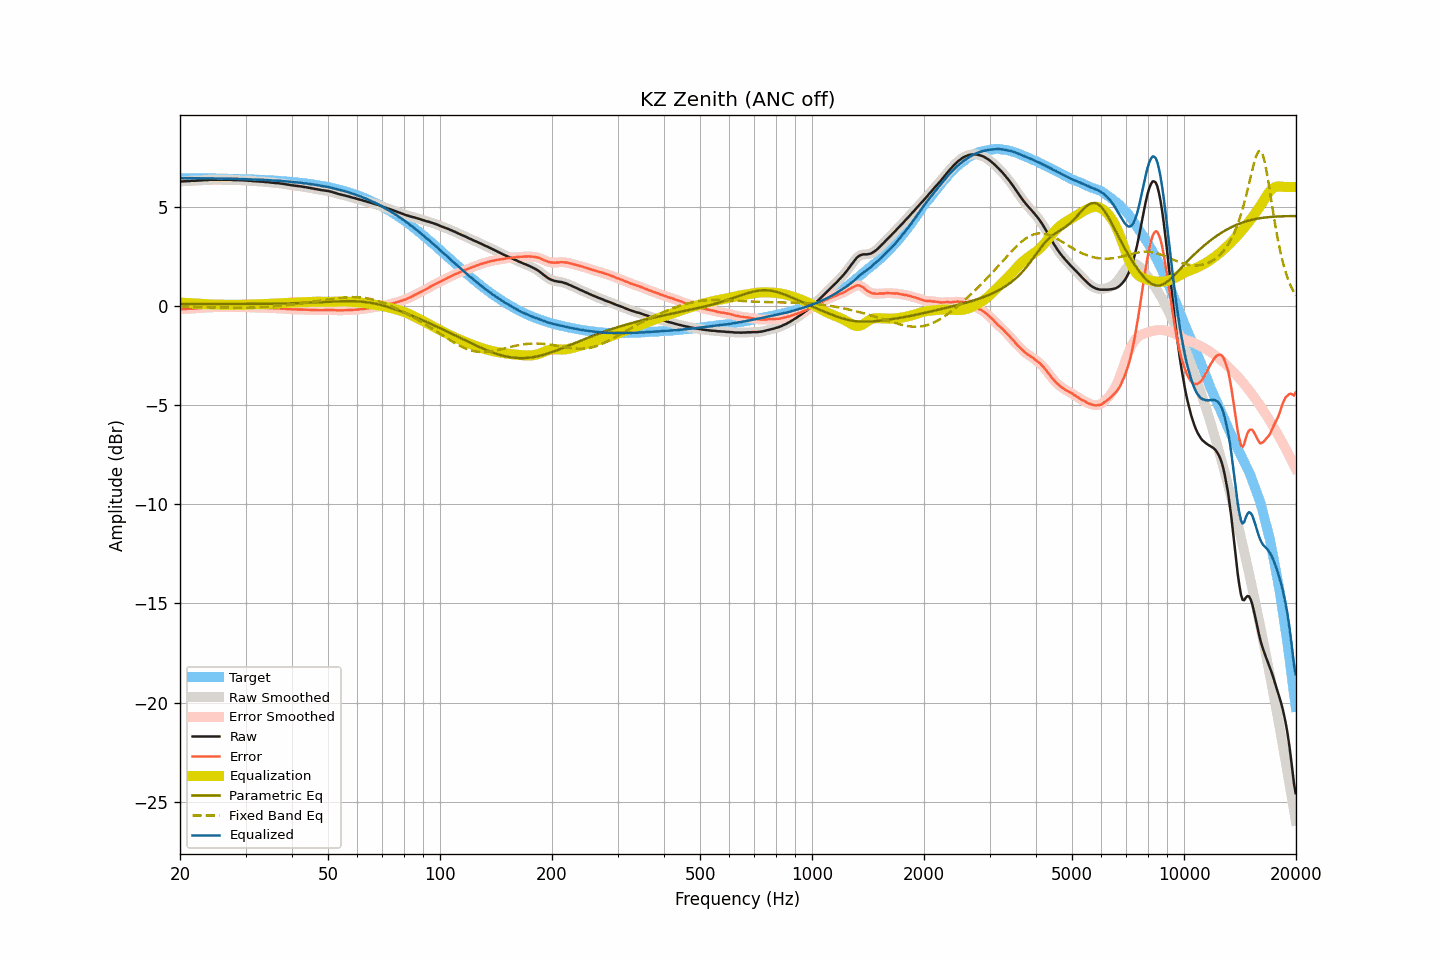

Source data for this figure (header and first rows):
frequency, raw, smoothed, error, error_smoothed, equalization, parametric_eq, fixed_band_eq, equalized_raw, equalized_smoothed, target
20.00, 6.28, 6.28, -0.17, -0.17, 0.17, 0.10, -0.04, 6.45, 6.45, 6.45
20.20, 6.28, 6.28, -0.17, -0.17, 0.17, 0.10, -0.04, 6.44, 6.45, 6.45
20.40, 6.28, 6.28, -0.17, -0.16, 0.16, 0.10, -0.04, 6.44, 6.44, 6.44
20.61, 6.29, 6.29, -0.16, -0.16, 0.16, 0.10, -0.04, 6.45, 6.44, 6.44
20.81, 6.29, 6.29, -0.15, -0.15, 0.15, 0.10, -0.05, 6.44, 6.44, 6.44
21.02, 6.30, 6.30, -0.14, -0.15, 0.15, 0.10, -0.05, 6.45, 6.44, 6.44
21.23, 6.30, 6.30, -0.14, -0.14, 0.14, 0.10, -0.05, 6.44, 6.44, 6.44
21.44, 6.31, 6.31, -0.13, -0.14, 0.14, 0.10, -0.05, 6.45, 6.44, 6.44
21.66, 6.31, 6.31, -0.13, -0.13, 0.13, 0.10, -0.05, 6.44, 6.44, 6.44
21.87, 6.31, 6.31, -0.13, -0.13, 0.13, 0.10, -0.05, 6.44, 6.44, 6.44
22.09, 6.32, 6.32, -0.12, -0.12, 0.12, 0.10, -0.06, 6.44, 6.44, 6.44
22.31, 6.32, 6.32, -0.12, -0.12, 0.12, 0.10, -0.06, 6.44, 6.44, 6.44
22.54, 6.33, 6.33, -0.11, -0.11, 0.11, 0.10, -0.06, 6.44, 6.44, 6.44
22.76, 6.33, 6.33, -0.11, -0.11, 0.10, 0.10, -0.06, 6.43, 6.44, 6.44
22.99, 6.34, 6.34, -0.10, -0.10, 0.10, 0.10, -0.06, 6.44, 6.44, 6.44
23.22, 6.34, 6.34, -0.09, -0.09, 0.09, 0.10, -0.06, 6.43, 6.43, 6.43
23.45, 6.35, 6.35, -0.08, -0.09, 0.09, 0.10, -0.07, 6.44, 6.43, 6.43
23.69, 6.35, 6.35, -0.08, -0.08, 0.08, 0.10, -0.07, 6.43, 6.43, 6.43
23.92, 6.36, 6.36, -0.07, -0.07, 0.08, 0.10, -0.07, 6.44, 6.43, 6.43
24.16, 6.36, 6.36, -0.07, -0.07, 0.07, 0.10, -0.07, 6.43, 6.43, 6.43
24.40, 6.36, 6.36, -0.07, -0.07, 0.07, 0.10, -0.07, 6.43, 6.43, 6.43
24.65, 6.36, 6.36, -0.07, -0.07, 0.07, 0.10, -0.08, 6.43, 6.43, 6.43
24.89, 6.36, 6.36, -0.07, -0.07, 0.07, 0.10, -0.08, 6.42, 6.42, 6.43
25.14, 6.36, 6.36, -0.07, -0.07, 0.06, 0.10, -0.08, 6.42, 6.42, 6.42
25.39, 6.36, 6.36, -0.06, -0.06, 0.06, 0.10, -0.08, 6.42, 6.42, 6.42
25.65, 6.36, 6.36, -0.06, -0.06, 0.06, 0.10, -0.08, 6.42, 6.42, 6.42
25.91, 6.36, 6.36, -0.06, -0.06, 0.06, 0.10, -0.08, 6.42, 6.42, 6.42
26.16, 6.36, 6.36, -0.06, -0.06, 0.06, 0.10, -0.09, 6.42, 6.42, 6.42
26.43, 6.36, 6.36, -0.06, -0.06, 0.06, 0.10, -0.09, 6.42, 6.42, 6.42
26.69, 6.36, 6.36, -0.06, -0.06, 0.06, 0.10, -0.09, 6.42, 6.42, 6.42
26.96, 6.36, 6.36, -0.05, -0.05, 0.06, 0.10, -0.09, 6.41, 6.42, 6.41
27.23, 6.36, 6.36, -0.05, -0.05, 0.05, 0.10, -0.09, 6.41, 6.41, 6.41
27.50, 6.36, 6.36, -0.05, -0.05, 0.05, 0.10, -0.09, 6.41, 6.41, 6.41
27.77, 6.35, 6.35, -0.06, -0.06, 0.05, 0.10, -0.09, 6.40, 6.41, 6.41
28.05, 6.35, 6.35, -0.06, -0.06, 0.05, 0.10, -0.09, 6.40, 6.41, 6.41
28.33, 6.35, 6.35, -0.05, -0.06, 0.05, 0.10, -0.10, 6.40, 6.40, 6.40
28.62, 6.35, 6.35, -0.05, -0.06, 0.06, 0.10, -0.10, 6.40, 6.40, 6.40
28.90, 6.34, 6.34, -0.06, -0.06, 0.06, 0.10, -0.10, 6.40, 6.40, 6.40
29.19, 6.34, 6.34, -0.06, -0.06, 0.06, 0.10, -0.10, 6.40, 6.40, 6.40
29.48, 6.34, 6.34, -0.06, -0.06, 0.06, 0.10, -0.10, 6.40, 6.40, 6.39
29.78, 6.33, 6.33, -0.06, -0.06, 0.06, 0.10, -0.09, 6.39, 6.39, 6.39
30.08, 6.33, 6.33, -0.06, -0.06, 0.06, 0.10, -0.09, 6.39, 6.39, 6.39
30.38, 6.32, 6.32, -0.07, -0.07, 0.07, 0.10, -0.09, 6.39, 6.39, 6.39
30.68, 6.31, 6.31, -0.07, -0.07, 0.07, 0.10, -0.09, 6.38, 6.38, 6.38
30.99, 6.31, 6.30, -0.07, -0.08, 0.07, 0.10, -0.09, 6.38, 6.38, 6.38
31.30, 6.30, 6.30, -0.08, -0.08, 0.08, 0.10, -0.09, 6.38, 6.38, 6.38
31.61, 6.29, 6.29, -0.09, -0.08, 0.08, 0.10, -0.08, 6.37, 6.37, 6.37
31.93, 6.29, 6.29, -0.08, -0.09, 0.08, 0.10, -0.08, 6.37, 6.37, 6.37
32.24, 6.28, 6.28, -0.09, -0.09, 0.09, 0.10, -0.08, 6.37, 6.37, 6.37
32.57, 6.28, 6.28, -0.09, -0.09, 0.09, 0.10, -0.07, 6.37, 6.37, 6.36
32.89, 6.27, 6.27, -0.09, -0.09, 0.09, 0.11, -0.07, 6.36, 6.36, 6.36
33.22, 6.27, 6.27, -0.09, -0.09, 0.09, 0.11, -0.06, 6.36, 6.36, 6.36
33.55, 6.26, 6.26, -0.09, -0.09, 0.09, 0.11, -0.06, 6.35, 6.35, 6.35
33.89, 6.25, 6.25, -0.10, -0.10, 0.10, 0.11, -0.05, 6.35, 6.35, 6.35
34.23, 6.25, 6.25, -0.10, -0.10, 0.10, 0.11, -0.05, 6.35, 6.35, 6.35
34.57, 6.24, 6.24, -0.10, -0.10, 0.10, 0.11, -0.04, 6.34, 6.34, 6.34
34.92, 6.23, 6.23, -0.11, -0.11, 0.11, 0.11, -0.04, 6.34, 6.34, 6.34
35.27, 6.22, 6.22, -0.11, -0.11, 0.11, 0.11, -0.03, 6.33, 6.33, 6.33
35.62, 6.21, 6.21, -0.12, -0.12, 0.11, 0.11, -0.02, 6.32, 6.32, 6.33
35.97, 6.20, 6.20, -0.12, -0.12, 0.12, 0.11, -0.02, 6.32, 6.32, 6.32
... 635 more rows
